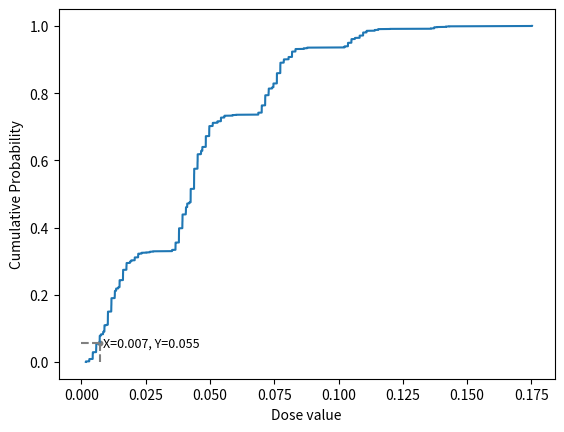

This chart was generated by the following Python code:
import random
import numpy as np
import matplotlib.pyplot as plt

def bootstrap_sample(data, sample_size):
  """
  Samples data with replacement to create a bootstrap sample.

  Args:
      data: A list of initial values.
      sample_size: The number of values to sample.

  Returns:
      A list containing the bootstrap sample.
  """
  return random.choices(data, k=sample_size)

def monte_carlo_simulation(initial_values, num_simulations, simulation_function):
  """
  Performs Monte Carlo simulation using bootstrapped initial values.

  Args:
      initial_values: A list of initial values.
      num_simulations: The number of simulations to run.
      simulation_function: A function that takes a single value and returns the simulated outcome.

  Returns:
      A list containing the simulated outcomes.
  """
  bootstrap_samples = [bootstrap_sample(initial_values, len(initial_values)) for _ in range(num_simulations)]
  simulated_outcomes = [simulation_function(sample) for sample in bootstrap_samples]
  return simulated_outcomes

def plot_cdf(data, display_value=None):
  """
  Plots the cumulative density function (CDF) of the data with optional highlighting and display of a specific value.

  Args:
      data: A list of data points.
      title: The title for the plot (default: "Health Risk CDF").
      highlight_value: The y-axis value to highlight (optional).
      display_value: The x-axis value to display with its corresponding y-value (optional).
  """
  sorted_data = np.sort(data)
  y_vals = np.arange(len(sorted_data)) / (len(sorted_data) - 1)
  plt.plot(sorted_data, y_vals)
  plt.xlabel("Dose value")
  plt.ylabel("Cumulative Probability")
  #plt.title(title)
  #plt.grid(True)

  # Display specific value if provided
  if display_value is not None:
      try:
          idx = np.searchsorted(sorted_data, display_value)
          if 0 <= idx < len(sorted_data):
              x = sorted_data[idx]
              y = y_vals[idx]
              plt.text(x*1.2, y*0.8, f"X={round(x,3)}, Y={round(y,3)}", fontsize=9)
              plt.plot([x, x], [0, y], color='gray', linewidth=1.5, linestyle="--")
              plt.plot([0, x], [y, y], color='gray', linewidth=1.5, linestyle="--")
              plt.scatter([x, ], [y, ], 10, color='gray')
      except ValueError:
          print(f"Error: X-value {display_value} not found in data.")

  plt.show()

def your_simulation_function(sample):
  """
  **Replace this function with your actual health risk simulation logic.**

  This function should take a single value (representing a bootstrapped sample)
  and return the simulated health risk score.

  For example, it could perform calculations based on the sample values
  and return a health risk score.
  """
  # Replace with your specific simulation logic
  # This example simply returns the average of the sample
  return np.mean(sample)

if __name__ == "__main__":
  # Replace these with your actual initial health risk values
  initial_values = [0.001820357, 0.009950912, 0.037111496, 0.202868593, 0.001789722, 0.009783446]
  num_simulations = 10000

  # Perform Monte Carlo simulation with bootstrapping
  simulated_outcomes = monte_carlo_simulation(initial_values, num_simulations, your_simulation_function)

  # Specify the x-axis value to display (optional)
  VTR = 0.007  # Replace with VTR

  # Plot the CDF with highlighting and display
  plot_cdf(simulated_outcomes, display_value=VTR)